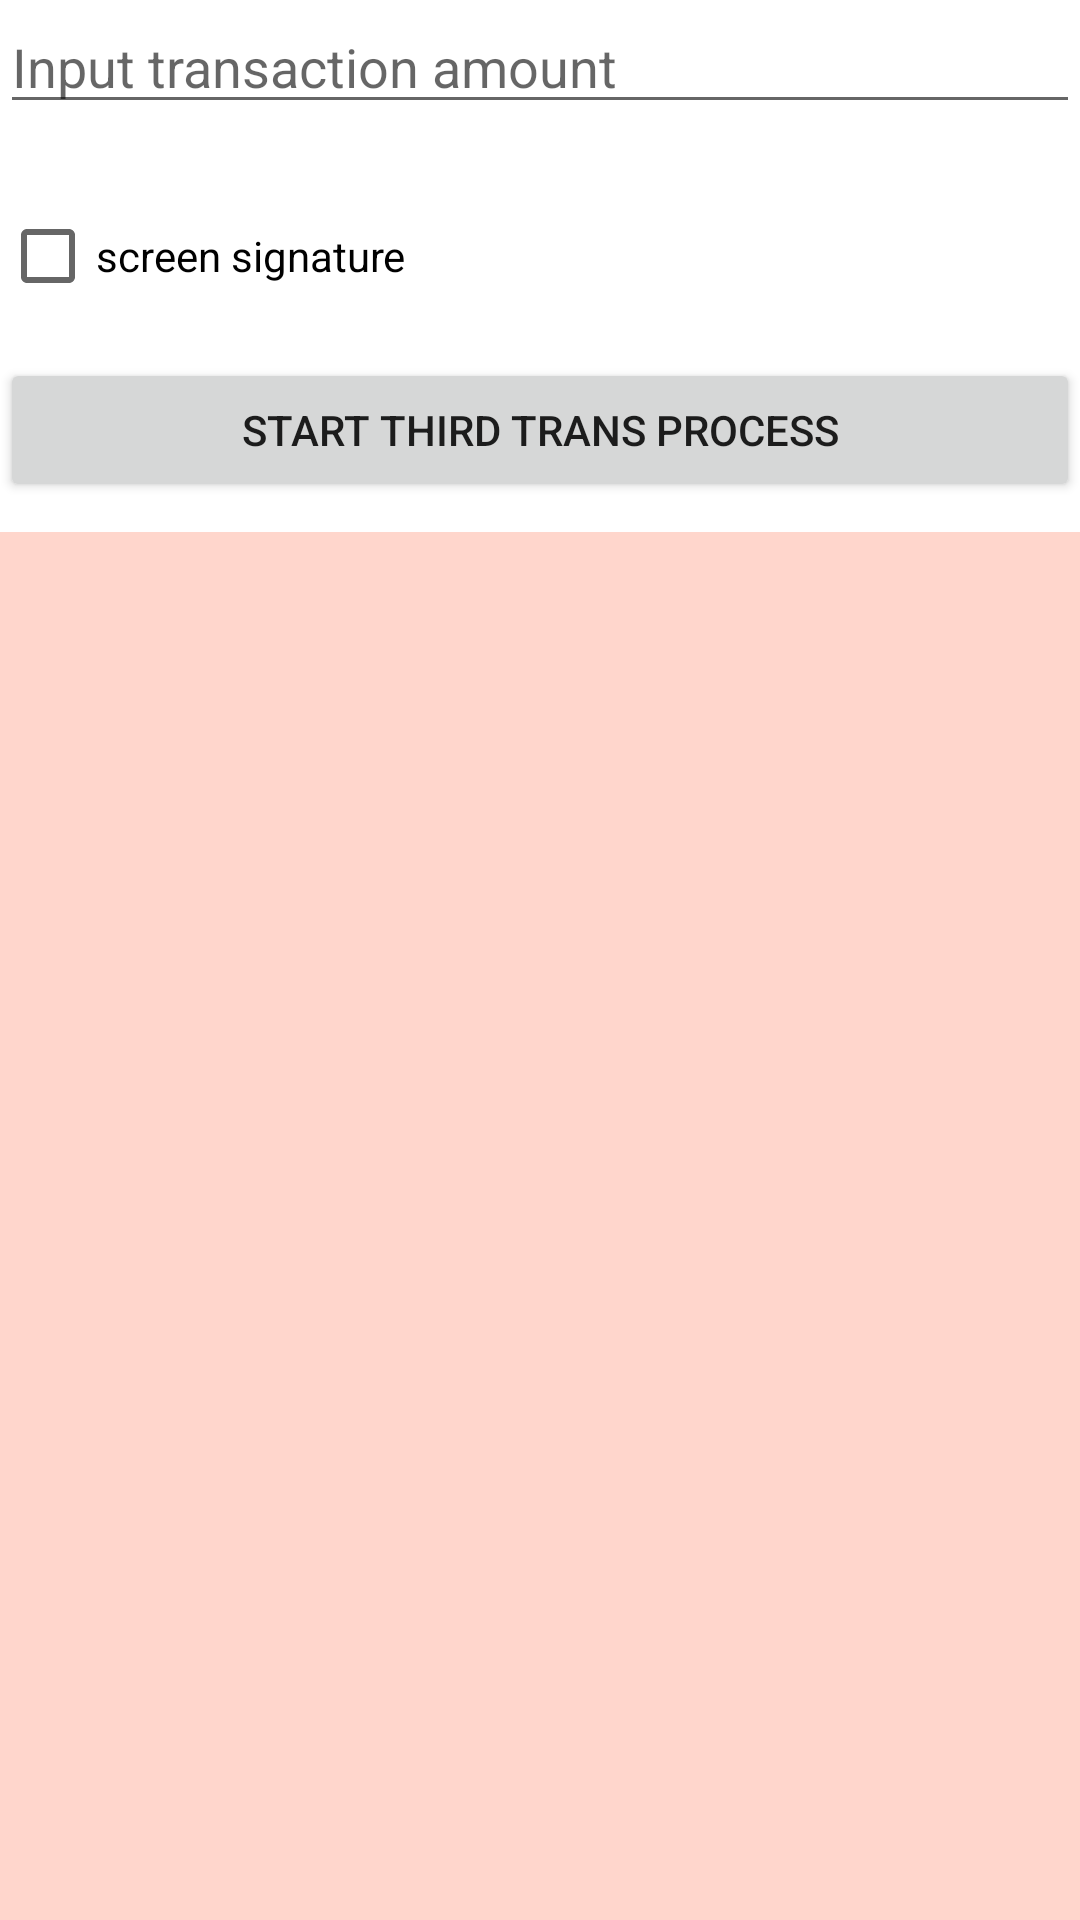

Android layout source for this screen:
<!-- AndroidManifest.xml: application theme Theme.InvokeDemo -->
<!-- res/layout/activity_authorization.xml -->
<?xml version="1.0" encoding="utf-8"?>
<LinearLayout xmlns:android="http://schemas.android.com/apk/res/android"
    android:layout_width="match_parent"
    android:layout_height="match_parent"
    android:orientation="vertical">

    <EditText
        android:id="@+id/et_amount"
        android:layout_width="match_parent"
        android:layout_height="wrap_content"
        android:digits="1234567890."
        android:hint="@string/input_amount"
        android:inputType="number" />

    <EditText
        android:id="@+id/et_note"
        android:layout_width="match_parent"
        android:layout_height="wrap_content"
        android:layout_marginTop="10dp"
        android:hint="@string/consume_input_note"
        android:visibility="gone" />

    <LinearLayout
        android:layout_width="match_parent"
        android:layout_height="wrap_content"
        android:layout_marginTop="20dp">

        <CheckBox
            android:id="@+id/cb_signature"
            android:layout_width="wrap_content"
            android:layout_height="wrap_content"
            android:checked="false"
            android:text="screen signature" />

        <View
            android:layout_width="10dp"
            android:layout_height="0dp" />








        
        
        
        
        
        
    </LinearLayout>

    <LinearLayout
        android:layout_width="match_parent"
        android:layout_height="wrap_content">

        <Button
            android:id="@+id/btn_start_trans"
            android:layout_width="0dp"
            android:layout_height="wrap_content"
            android:layout_marginTop="10dp"
            android:layout_weight="1"
            android:text="@string/start_trans" />

    </LinearLayout>

    <TextView
        android:id="@+id/tv_result"
        android:layout_width="match_parent"
        android:layout_height="match_parent"
        android:layout_marginTop="10dp"
        android:background="#3f30" />
</LinearLayout>
<!-- resources referenced by this layout -->
<resources>
  <string name="consume_input_note">Input a comment (optional)</string>
  <string name="input_amount">Input transaction amount</string>
  <string name="print">Print</string>
  <string name="start_trans">Start third trans process</string>
  <style name="Theme.InvokeDemo" parent="Theme.MaterialComponents.DayNight.DarkActionBar">
          
          <item name="colorPrimary">@color/purple_500</item>
          <item name="colorPrimaryVariant">@color/purple_700</item>
          <item name="colorOnPrimary">@color/white</item>
          
          <item name="colorSecondary">@color/teal_200</item>
          <item name="colorSecondaryVariant">@color/teal_700</item>
          <item name="colorOnSecondary">@color/black</item>
          
          <item name="android:statusBarColor" tools:targetApi="l">?attr/colorPrimaryVariant</item>
          
      </style>
  <!-- not gathered from this repository: default colours our renderer supplied (Android Studio template values) -->
  <color name="purple_500">#FF6200EE</color>
  <color name="purple_700">#FF3700B3</color>
  <color name="teal_200">#FF03DAC5</color>
  <color name="teal_700">#FF018786</color>
  <color name="black">#FF000000</color>
  <color name="white">#FFFFFFFF</color>
</resources>
